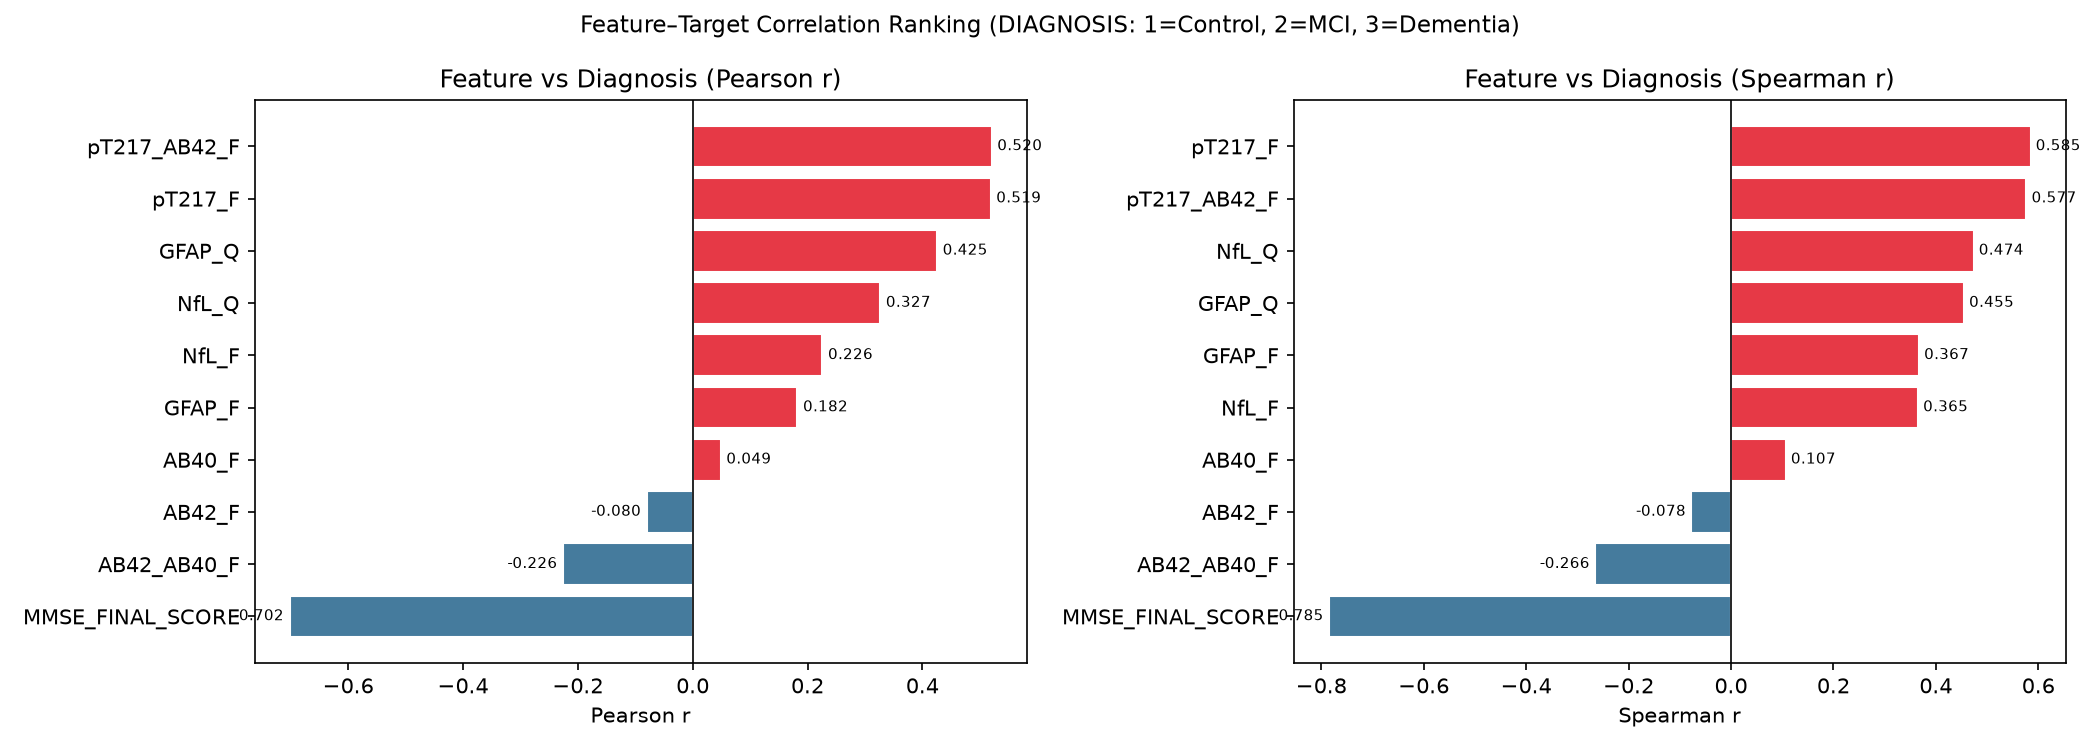

The table this chart was drawn from, first rows:
feature, pearson_r, pearson_p, spearman_r, spearman_p, abs_pearson_r, abs_spearman_r, n
MMSE_FINAL_SCORE, -0.7019, 0.0, -0.7855, 0.0, 0.7019, 0.7855, 532
pT217_F, 0.5187, 0.0, 0.585, 0.0, 0.5187, 0.585, 889
pT217_AB42_F, 0.5205, 0.0, 0.5769, 0.0, 0.5205, 0.5769, 886
NfL_Q, 0.3265, 0.0, 0.4738, 0.0, 0.3265, 0.4738, 458
GFAP_Q, 0.4254, 0.0, 0.4549, 0.0, 0.4254, 0.4549, 458
GFAP_F, 0.1822, 1.2e-05, 0.3671, 0.0, 0.1822, 0.3671, 568
NfL_F, 0.2257, 0.0, 0.3652, 0.0, 0.2257, 0.3652, 568
AB42_AB40_F, -0.2256, 0.0, -0.2657, 0.0, 0.2256, 0.2657, 886
AB40_F, 0.0486, 0.1478, 0.107, 0.001411, 0.0486, 0.107, 887
AB42_F, -0.0798, 0.01746, -0.0779, 0.02036, 0.0798, 0.0779, 886
